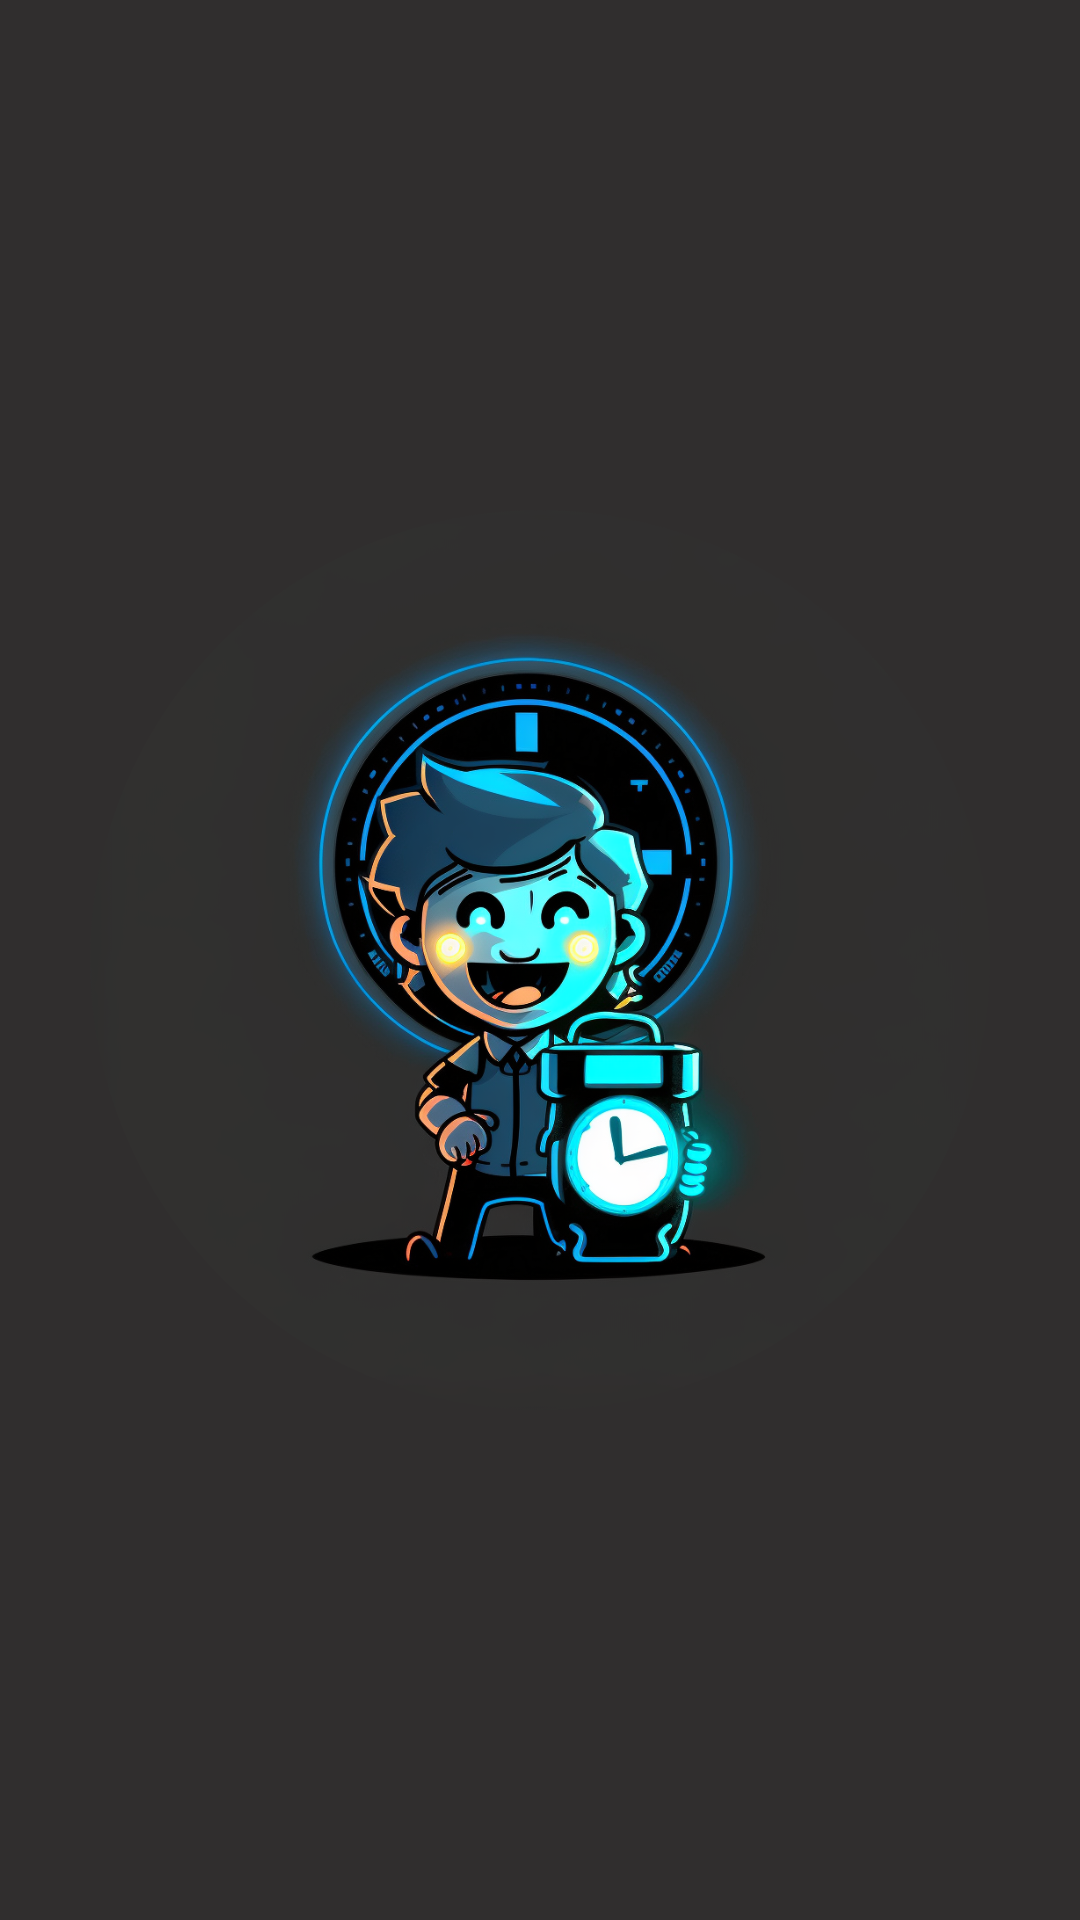

The Android layout XML behind this screen, and the referenced resources:
<!-- AndroidManifest.xml: application theme Theme.TimeMaster -->
<!-- res/layout/activity_splash.xml -->
<?xml version="1.0" encoding="utf-8"?>
<androidx.constraintlayout.widget.ConstraintLayout xmlns:android="http://schemas.android.com/apk/res/android"
    xmlns:app="http://schemas.android.com/apk/res-auto"
    xmlns:tools="http://schemas.android.com/tools"
    android:layout_width="match_parent"
    android:layout_height="match_parent"
    android:background="@color/background_color"
    tools:context=".ui.splash.SplashActivity">

    <com.google.android.material.imageview.ShapeableImageView
        android:layout_width="300dp"
        android:layout_height="300dp"
        android:background="#1E4964"
        android:src="@drawable/logo"
        app:layout_constraintBottom_toBottomOf="parent"
        app:layout_constraintEnd_toEndOf="parent"
        app:layout_constraintStart_toStartOf="parent"
        app:layout_constraintTop_toTopOf="parent"
        app:shapeAppearanceOverlay="@style/ShapeAppearanceOverlay.App.CornerSize50Percent" />

</androidx.constraintlayout.widget.ConstraintLayout>
<!-- resources referenced by this layout -->
<resources>
  <color name="background_color">#FF302E2E</color>
  <!-- drawable logo: jpg bitmap (drawable, 528649 bytes) -->
  <style name="ShapeAppearanceOverlay.App.CornerSize50Percent" parent="">
          <item name="cornerSize">50%</item>
      </style>
  <style name="Theme.TimeMaster" parent="Theme.MaterialComponents.NoActionBar">
          
          <item name="colorPrimary">@color/purple_500</item>
          <item name="colorPrimaryVariant">@color/gray_FF302E2E</item>
          <item name="colorOnPrimary">@color/white</item>
          
          <item name="colorSecondary">@color/teal_200</item>
          <item name="colorSecondaryVariant">@color/teal_700</item>
          <item name="colorOnSecondary">@color/black</item>
          
          <item name="android:statusBarColor">?attr/colorPrimaryVariant</item>
          
  
          <item name="colorAccent">@color/accent_color</item>
      </style>
  <color name="purple_500">#07DDFF</color>
  <color name="gray_FF302E2E">#FF302E2E</color>
  <color name="white">#FFFFFFFF</color>
  <color name="teal_200">#FF1E4964</color>
  <color name="teal_700">#FF303030</color>
  <color name="black">#FF000000</color>
  <color name="accent_color">#FF0AF5FE</color>
</resources>
